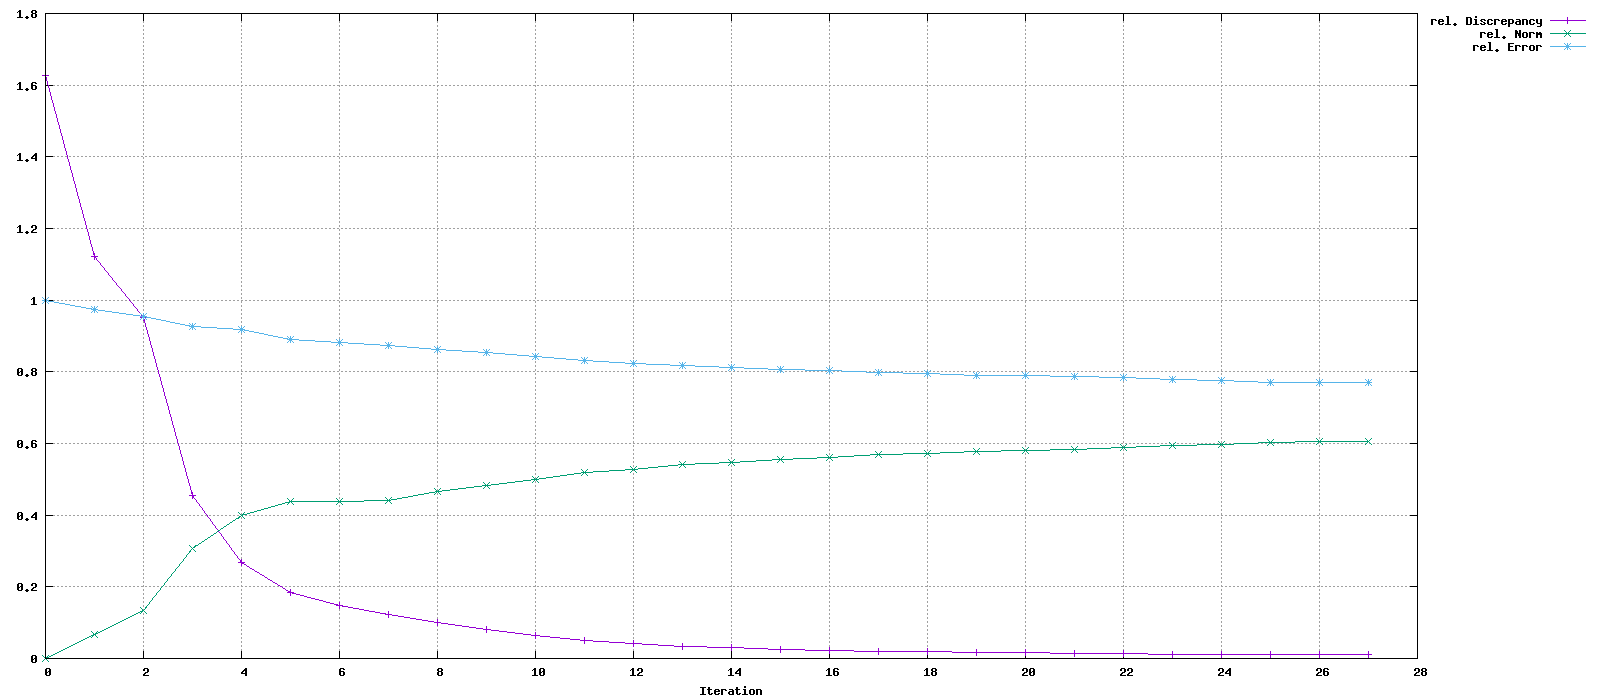

The data file committed next to this chart (first rows):
Iteration, rel. Discrepancy, rel. Norm, rel. Error
0, 1.628, 0, 1
1, 1.122, 0.0669, 0.9742
2, 0.9515, 0.1342, 0.9539
3, 0.4555, 0.3082, 0.9266
4, 0.267, 0.3991, 0.9169
5, 0.1847, 0.4382, 0.8903
6, 0.1491, 0.439, 0.8825
7, 0.1234, 0.4415, 0.874
8, 0.1001, 0.4666, 0.8636
9, 0.08, 0.484, 0.8532
10, 0.06321, 0.499, 0.8425
11, 0.04903, 0.5182, 0.831
12, 0.04172, 0.5283, 0.8245
13, 0.03399, 0.5406, 0.8168
14, 0.03025, 0.5473, 0.8125
15, 0.02566, 0.5567, 0.8066
16, 0.02353, 0.561, 0.8035
17, 0.02057, 0.5681, 0.7987
18, 0.01888, 0.5727, 0.7956
19, 0.01666, 0.5786, 0.7911
20, 0.01605, 0.5806, 0.7897
21, 0.01492, 0.5842, 0.787
22, 0.01389, 0.5876, 0.7843
23, 0.01229, 0.594, 0.7793
24, 0.01127, 0.5984, 0.7756
25, 0.01017, 0.6041, 0.7707
26, 0.01001, 0.605, 0.7699
27, 0.009996, 0.6051, 0.7698
